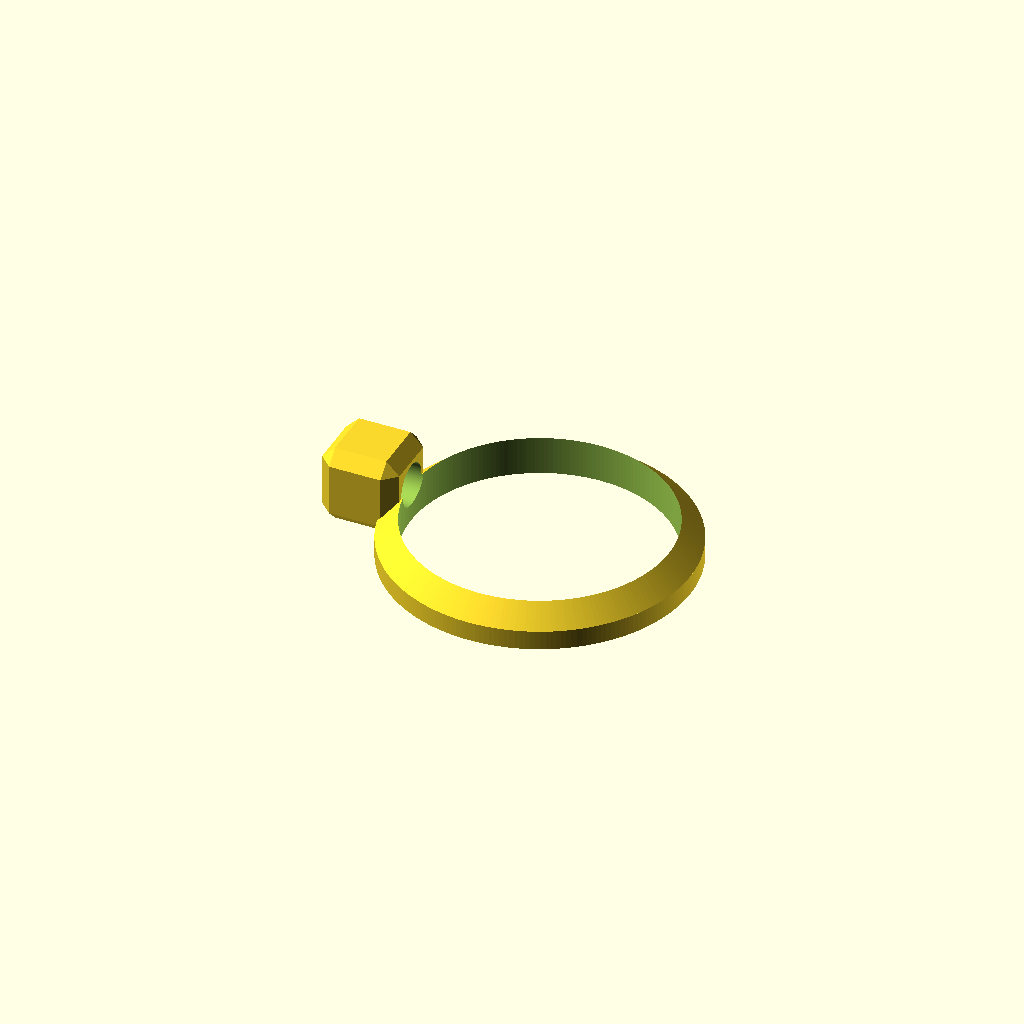
Cell 1 — every parameter at its default value.
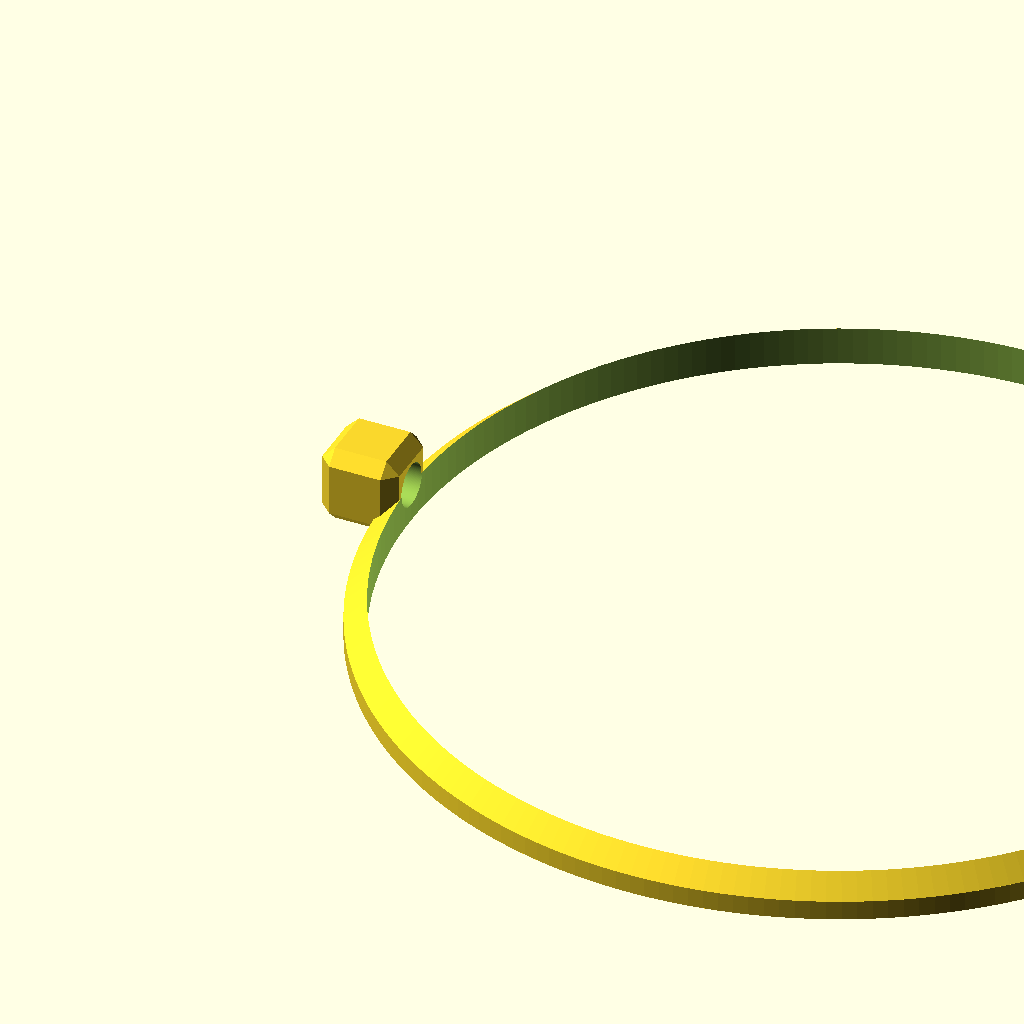
Cell 2: the same model with r = 100.
All cells are drawn from one camera (rotation 55°, 0°, 25°, orthographic, colour scheme Cornfield), so only the parameter changes between them.
OpenSCAD source file inputs/thingiverse/files/thing-3229587/files/FunnelHolder.scad:
//radius of the opening
r = 30;  //[10:100]

$fn=200;

octa_cord = [
    [+1, 0, 0], [-1, 0, 0],     // - x axis
    [0, +1, 0],	[0, -1, 0],     // - y axis
    [0, 0, +1],	[0, 0, -1]];    // - z axis    
octafaces = [
    [4,2,0],[4,0,3],[4,3,1],[4,1,2],
    [5,0,2],[5,3,0],[5,1,3],[5,2,1]];

difference(){
    union(){
        minkowski(){
            scale(3)polyhedron(octa_cord,octafaces);
            translate([3,-6,3])cube([12,12,12]);    
        }
        translate([r+18,0,0])difference(){
            union(){
                cylinder(4.5,r+5,r+5);
                translate([0,0,4.5])cylinder(4.5,r+5,r);
            }
            translate([0,0,-0.5])cylinder(11,r,r);
        }
    }
    translate([-0.5,0,9])rotate([0,90,0])cylinder(19,5,5);
}
Customizer parameters (derived from the source; name, type, default, range or options):
r: number, default 30, range 10 to 100
